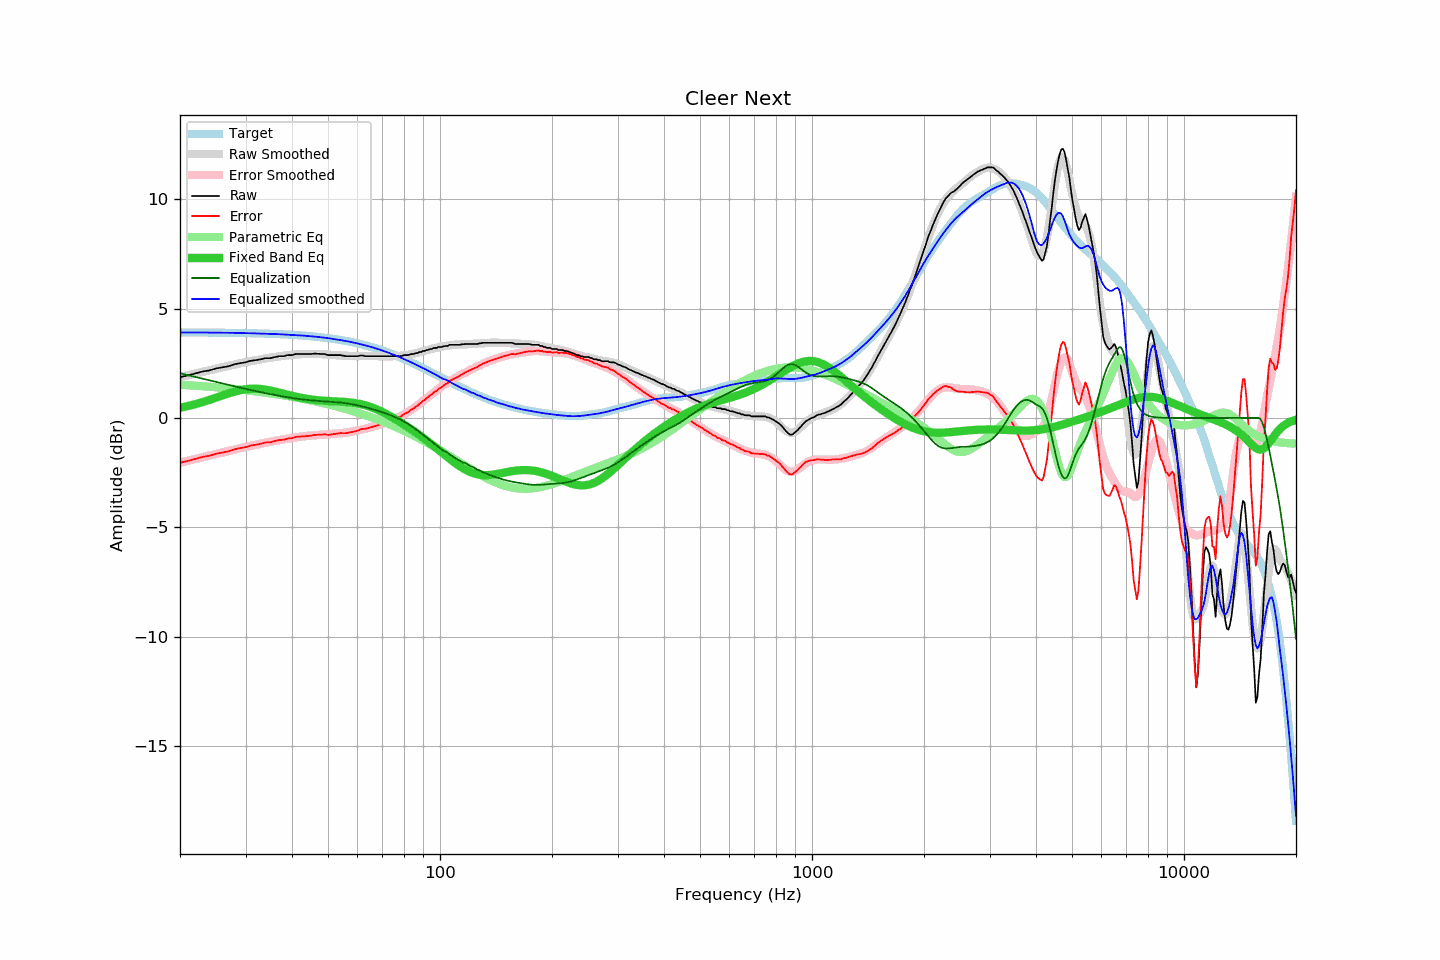

Values plotted in this chart, from the file beside it:
frequency, raw, error, smoothed, error_smoothed, equalization, parametric_eq, equalized_raw, equalized_smoothed, target
20, 1.86, -2.05, 1.86, -2.04, 2.04, 0.47, 3.90, 3.91, 3.91
21, 1.94, -1.97, 1.95, -1.96, 1.96, 0.54, 3.90, 3.91, 3.91
22, 2.03, -1.87, 2.03, -1.87, 1.87, 0.63, 3.91, 3.91, 3.91
23, 2.12, -1.78, 2.11, -1.80, 1.80, 0.72, 3.92, 3.90, 3.90
24, 2.17, -1.73, 2.18, -1.72, 1.72, 0.82, 3.89, 3.90, 3.90
25, 2.26, -1.64, 2.25, -1.65, 1.65, 0.93, 3.91, 3.90, 3.90
26, 2.31, -1.58, 2.32, -1.58, 1.58, 1.03, 3.89, 3.90, 3.90
27, 2.36, -1.53, 2.38, -1.51, 1.51, 1.12, 3.87, 3.89, 3.89
28, 2.45, -1.43, 2.44, -1.45, 1.45, 1.20, 3.90, 3.89, 3.89
29, 2.50, -1.38, 2.50, -1.39, 1.39, 1.26, 3.89, 3.88, 3.88
30, 2.54, -1.34, 2.55, -1.33, 1.33, 1.31, 3.87, 3.88, 3.88
31, 2.61, -1.26, 2.60, -1.27, 1.27, 1.33, 3.89, 3.87, 3.87
32, 2.64, -1.22, 2.64, -1.22, 1.22, 1.34, 3.87, 3.86, 3.87
33, 2.68, -1.18, 2.68, -1.18, 1.18, 1.32, 3.86, 3.86, 3.86
34, 2.73, -1.12, 2.72, -1.13, 1.13, 1.29, 3.86, 3.85, 3.85
35, 2.73, -1.11, 2.76, -1.09, 1.09, 1.25, 3.82, 3.84, 3.85
36, 2.78, -1.06, 2.79, -1.05, 1.05, 1.21, 3.83, 3.84, 3.84
37, 2.82, -1.01, 2.82, -1.01, 1.01, 1.16, 3.83, 3.83, 3.83
38, 2.82, -1.00, 2.84, -0.98, 0.98, 1.11, 3.80, 3.82, 3.82
39, 2.87, -0.94, 2.86, -0.94, 0.94, 1.06, 3.82, 3.81, 3.81
40, 2.87, -0.93, 2.89, -0.91, 0.91, 1.01, 3.79, 3.80, 3.80
41, 2.92, -0.87, 2.90, -0.89, 0.89, 0.97, 3.81, 3.79, 3.79
42, 2.92, -0.85, 2.91, -0.86, 0.86, 0.93, 3.79, 3.78, 3.78
43, 2.92, -0.84, 2.92, -0.84, 0.84, 0.90, 3.76, 3.76, 3.76
44, 2.92, -0.83, 2.93, -0.82, 0.82, 0.87, 3.74, 3.75, 3.75
45, 2.92, -0.81, 2.93, -0.81, 0.81, 0.85, 3.73, 3.74, 3.73
46, 2.94, -0.78, 2.93, -0.79, 0.79, 0.82, 3.73, 3.72, 3.72
47, 2.93, -0.77, 2.92, -0.78, 0.78, 0.81, 3.71, 3.70, 3.70
48, 2.92, -0.76, 2.92, -0.77, 0.77, 0.79, 3.69, 3.69, 3.69
49, 2.92, -0.74, 2.91, -0.76, 0.76, 0.78, 3.68, 3.67, 3.67
50, 2.87, -0.78, 2.90, -0.75, 0.75, 0.77, 3.62, 3.65, 3.65
51, 2.87, -0.76, 2.88, -0.74, 0.74, 0.77, 3.61, 3.62, 3.63
52, 2.87, -0.74, 2.87, -0.73, 0.73, 0.76, 3.60, 3.60, 3.61
53, 2.87, -0.71, 2.87, -0.72, 0.72, 0.75, 3.59, 3.58, 3.59
54, 2.87, -0.69, 2.86, -0.70, 0.70, 0.74, 3.58, 3.56, 3.56
55, 2.84, -0.70, 2.85, -0.69, 0.69, 0.74, 3.53, 3.54, 3.54
56, 2.82, -0.69, 2.84, -0.67, 0.67, 0.73, 3.49, 3.51, 3.52
57, 2.82, -0.67, 2.84, -0.65, 0.65, 0.71, 3.47, 3.49, 3.49
58, 2.82, -0.64, 2.83, -0.63, 0.63, 0.70, 3.45, 3.46, 3.47
59, 2.82, -0.61, 2.83, -0.60, 0.60, 0.68, 3.43, 3.43, 3.44
60, 2.82, -0.59, 2.83, -0.58, 0.58, 0.66, 3.40, 3.41, 3.41
61, 2.85, -0.53, 2.83, -0.55, 0.55, 0.64, 3.40, 3.38, 3.38
62, 2.85, -0.50, 2.83, -0.52, 0.52, 0.61, 3.37, 3.35, 3.35
63, 2.82, -0.50, 2.83, -0.49, 0.49, 0.58, 3.31, 3.32, 3.32
64, 2.82, -0.47, 2.83, -0.46, 0.46, 0.54, 3.28, 3.29, 3.29
65, 2.82, -0.43, 2.83, -0.43, 0.43, 0.50, 3.25, 3.26, 3.26
66, 2.82, -0.40, 2.83, -0.40, 0.40, 0.46, 3.22, 3.22, 3.22
67, 2.82, -0.37, 2.83, -0.36, 0.36, 0.42, 3.19, 3.19, 3.19
68, 2.82, -0.33, 2.83, -0.33, 0.33, 0.37, 3.15, 3.16, 3.16
69, 2.82, -0.30, 2.82, -0.30, 0.30, 0.32, 3.12, 3.12, 3.12
70, 2.82, -0.26, 2.82, -0.26, 0.26, 0.27, 3.08, 3.08, 3.08
71, 2.82, -0.22, 2.82, -0.23, 0.23, 0.22, 3.05, 3.04, 3.05
72, 2.82, -0.19, 2.82, -0.19, 0.19, 0.17, 3.01, 3.01, 3.01
73, 2.82, -0.15, 2.82, -0.15, 0.15, 0.11, 2.97, 2.97, 2.97
74, 2.82, -0.11, 2.82, -0.11, 0.11, 0.05, 2.93, 2.93, 2.93
75, 2.82, -0.07, 2.82, -0.07, 0.07, -0.00, 2.89, 2.89, 2.90
76, 2.82, -0.03, 2.83, -0.03, 0.03, -0.06, 2.85, 2.85, 2.86
77, 2.82, 0.01, 2.83, 0.02, -0.02, -0.12, 2.81, 2.81, 2.82
78, 2.82, 0.05, 2.84, 0.06, -0.06, -0.18, 2.76, 2.77, 2.78
79, 2.83, 0.10, 2.85, 0.11, -0.11, -0.24, 2.72, 2.73, 2.74
... 553 more rows
